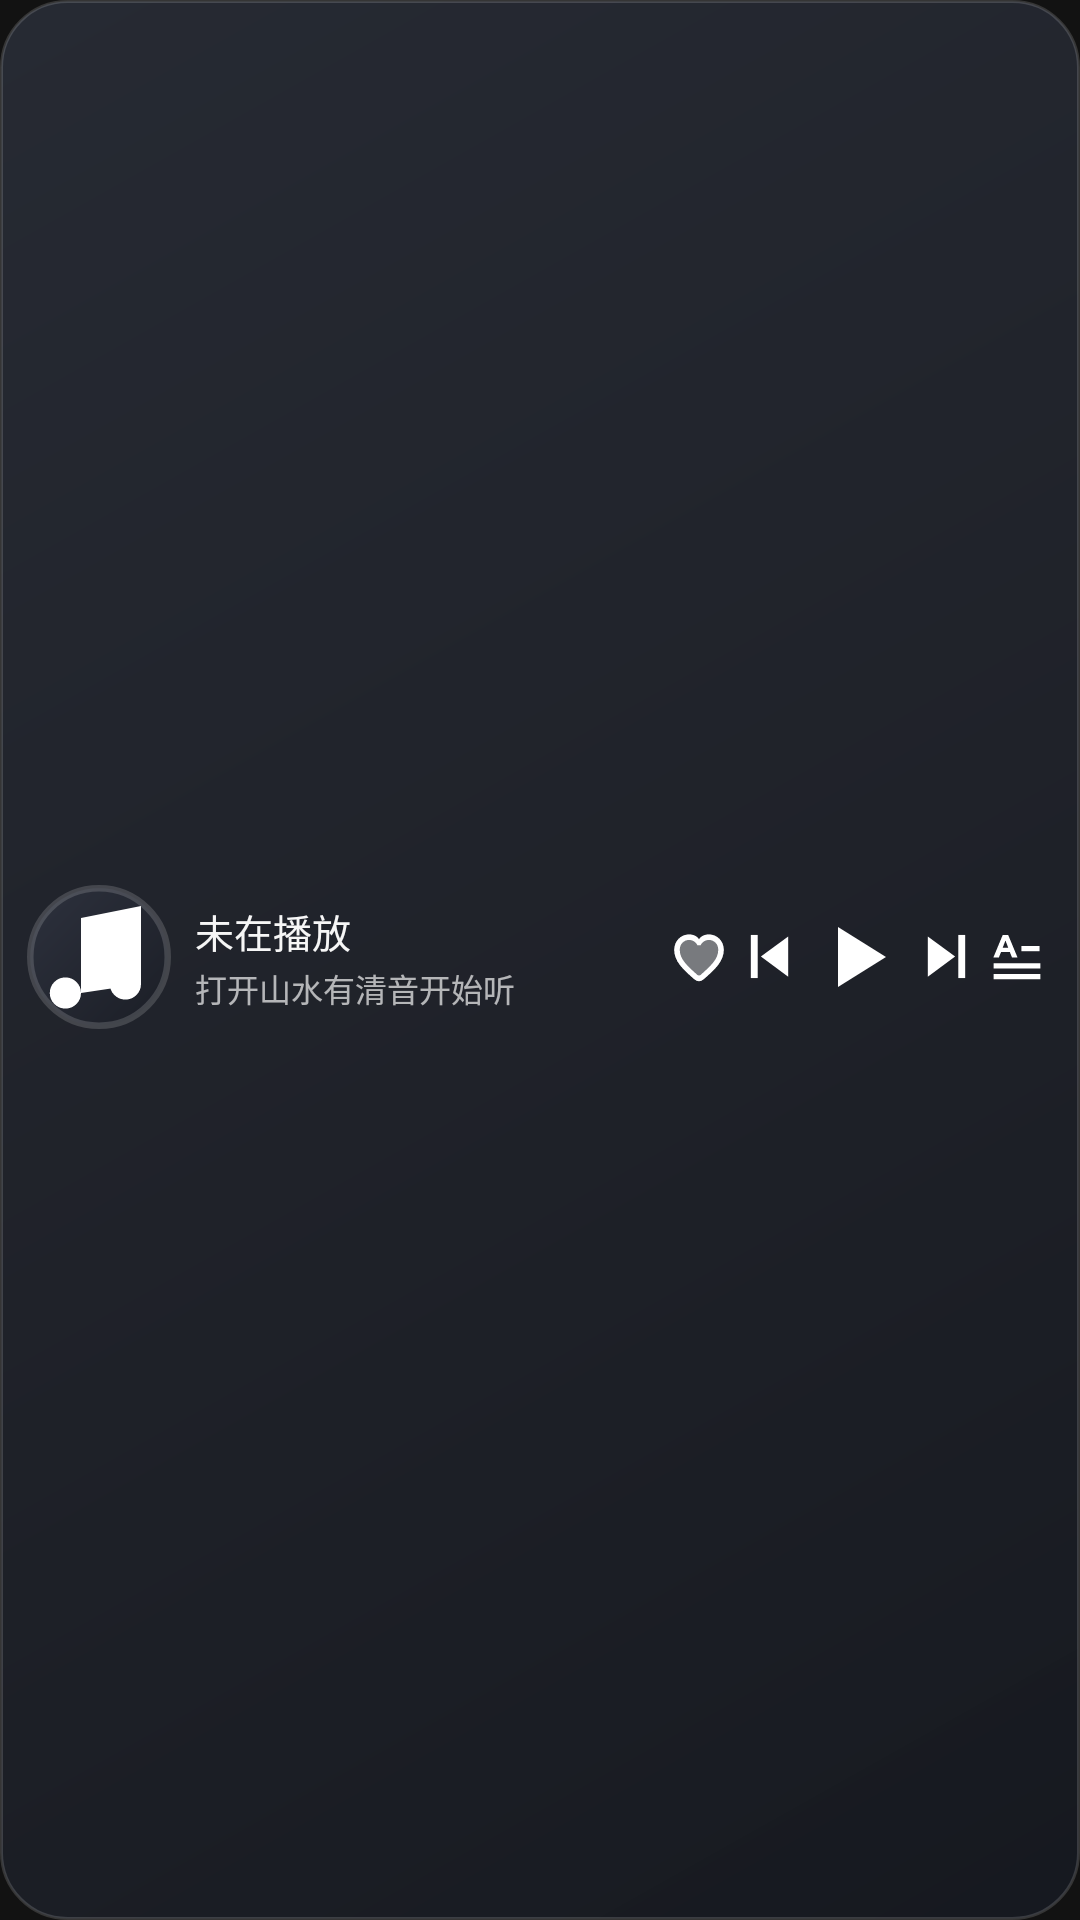

Layout XML and referenced resources for this Android screen:
<!-- AndroidManifest.xml: application theme Theme.Sonance -->
<!-- res/layout/widget_bar_4.xml -->
<?xml version="1.0" encoding="utf-8"?>
<FrameLayout xmlns:android="http://schemas.android.com/apk/res/android"
    android:id="@+id/widget_root"
    android:layout_width="match_parent"
    android:layout_height="match_parent"
    android:background="@android:color/transparent">

    <ImageView
        android:id="@+id/widget_bg_img"
        android:layout_width="match_parent"
        android:layout_height="match_parent"
        android:importantForAccessibility="no"
        android:scaleType="fitXY"
        android:src="@drawable/widget_bg" />

    <LinearLayout
        android:layout_width="match_parent"
        android:layout_height="match_parent"
        android:gravity="center_vertical"
        android:orientation="horizontal"
        android:paddingStart="9dp"
        android:paddingTop="8dp"
        android:paddingEnd="10dp"
        android:paddingBottom="10dp">

        <ImageView
            android:id="@+id/widget_cover"
            android:layout_width="48dp"
            android:layout_height="48dp"
            android:contentDescription="@string/widget_cover_desc"
            android:scaleType="fitCenter"
            android:src="@drawable/widget_placeholder" />

        <FrameLayout
            android:layout_width="0dp"
            android:layout_height="wrap_content"
            android:layout_marginStart="8dp"
            android:layout_marginEnd="5dp"
            android:layout_weight="1">

            <LinearLayout
                android:id="@+id/widget_info_group"
                android:layout_width="match_parent"
                android:layout_height="wrap_content"
                android:orientation="vertical">

                <TextView
                    android:id="@+id/widget_title"
                    android:layout_width="match_parent"
                    android:layout_height="wrap_content"
                    android:ellipsize="end"
                    android:fontFamily="sans-serif-medium"
                    android:includeFontPadding="false"
                    android:maxLines="1"
                    android:text="@string/widget_idle_title"
                    android:textColor="#F5FFFFFF"
                    android:textSize="13sp" />

                <TextView
                    android:id="@+id/widget_artist"
                    android:layout_width="match_parent"
                    android:layout_height="wrap_content"
                    android:layout_marginTop="2dp"
                    android:ellipsize="end"
                    android:includeFontPadding="false"
                    android:maxLines="1"
                    android:text="@string/widget_idle_subtitle"
                    android:textColor="#ABFFFFFF"
                    android:textSize="10.5sp" />
            </LinearLayout>

            <LinearLayout
                android:id="@+id/widget_lyric_group"
                android:layout_width="match_parent"
                android:layout_height="wrap_content"
                android:orientation="vertical"
                android:visibility="gone">

                <TextView
                    android:id="@+id/widget_lyric_prev"
                    android:layout_width="0dp"
                    android:layout_height="0dp"
                    android:visibility="gone" />

                <TextView
                    android:id="@+id/widget_lyric_cur"
                    android:layout_width="match_parent"
                    android:layout_height="wrap_content"
                    android:ellipsize="end"
                    android:fontFamily="sans-serif-medium"
                    android:includeFontPadding="false"
                    android:maxLines="1"
                    android:textColor="#F5FFFFFF"
                    android:textSize="12.5sp" />

                <TextView
                    android:id="@+id/widget_lyric_next"
                    android:layout_width="match_parent"
                    android:layout_height="wrap_content"
                    android:layout_marginTop="2dp"
                    android:ellipsize="end"
                    android:includeFontPadding="false"
                    android:maxLines="1"
                    android:textColor="#94FFFFFF"
                    android:textSize="10sp" />
            </LinearLayout>
        </FrameLayout>

        <LinearLayout
            android:id="@+id/widget_controls"
            android:layout_width="wrap_content"
            android:layout_height="wrap_content"
            android:gravity="center_vertical"
            android:orientation="horizontal">

            <ImageView
                android:id="@+id/widget_fav"
                android:layout_width="22dp"
                android:layout_height="22dp"
                android:background="@drawable/widget_btn_ripple"
                android:contentDescription="@string/widget_fav_desc"
                android:scaleType="fitCenter"
                android:src="@drawable/widget_ic_heart_outline" />

            <ImageView
                android:id="@+id/widget_prev"
                android:layout_width="23dp"
                android:layout_height="23dp"
                android:layout_marginStart="1dp"
                android:background="@drawable/widget_btn_ripple"
                android:contentDescription="@string/widget_prev_desc"
                android:scaleType="fitCenter"
                android:src="@drawable/widget_ic_prev" />

            <ImageView
                android:id="@+id/widget_play"
                android:layout_width="32dp"
                android:layout_height="32dp"
                android:layout_marginStart="2dp"
                android:background="@drawable/widget_btn_ripple"
                android:contentDescription="@string/widget_play_desc"
                android:scaleType="fitCenter"
                android:src="@drawable/widget_ic_play" />

            <ImageView
                android:id="@+id/widget_next"
                android:layout_width="23dp"
                android:layout_height="23dp"
                android:layout_marginStart="2dp"
                android:background="@drawable/widget_btn_ripple"
                android:contentDescription="@string/widget_next_desc"
                android:scaleType="fitCenter"
                android:src="@drawable/widget_ic_next" />

            <ImageView
                android:id="@+id/widget_lyric_toggle"
                android:layout_width="22dp"
                android:layout_height="22dp"
                android:layout_marginStart="1dp"
                android:background="@drawable/widget_btn_ripple"
                android:contentDescription="@string/widget_lyric_desc"
                android:scaleType="fitCenter"
                android:src="@drawable/widget_ic_lyric" />
        </LinearLayout>
    </LinearLayout>

    <LinearLayout
        android:id="@+id/widget_progress_row"
        android:layout_width="match_parent"
        android:layout_height="wrap_content"
        android:layout_gravity="bottom"
        android:layout_marginStart="14dp"
        android:layout_marginEnd="14dp"
        android:layout_marginBottom="2dp"
        android:orientation="horizontal">

        <TextView
            android:id="@+id/widget_time_cur"
            android:layout_width="0dp"
            android:layout_height="0dp"
            android:visibility="gone" />

        <ImageView
            android:id="@+id/widget_progress"
            android:layout_width="0dp"
            android:layout_height="3dp"
            android:layout_weight="1"
            android:importantForAccessibility="no"
            android:scaleType="fitXY" />

        <TextView
            android:id="@+id/widget_time_total"
            android:layout_width="0dp"
            android:layout_height="0dp"
            android:visibility="gone" />
    </LinearLayout>

    <ImageView
        android:id="@+id/widget_mode"
        android:layout_width="0dp"
        android:layout_height="0dp"
        android:importantForAccessibility="no"
        android:visibility="gone" />

    <TextView
        android:id="@+id/widget_brand"
        android:layout_width="0dp"
        android:layout_height="0dp"
        android:visibility="gone" />
</FrameLayout>
<!-- resources referenced by this layout -->
<resources>
  <!-- drawable widget_bg (drawable) -->
  <?xml version="1.0" encoding="utf-8"?>
  <shape xmlns:android="http://schemas.android.com/apk/res/android"
      android:shape="rectangle">
      <gradient
          android:angle="315"
          android:centerColor="#EB20232B"
          android:endColor="#F2161920"
          android:startColor="#E8282C36"
          android:type="linear" />
      <corners android:radius="22dp" />
      <stroke
          android:width="1dp"
          android:color="#26FFFFFF" />
  </shape>
  <!-- drawable widget_btn_ripple (drawable) -->
  <?xml version="1.0" encoding="utf-8"?>
  <ripple xmlns:android="http://schemas.android.com/apk/res/android"
      android:color="#33FFFFFF" />
  <!-- drawable widget_ic_next (drawable) -->
  <?xml version="1.0" encoding="utf-8"?>
  <vector xmlns:android="http://schemas.android.com/apk/res/android"
      android:width="24dp"
      android:height="24dp"
      android:viewportWidth="24"
      android:viewportHeight="24">
      <path
          android:fillColor="#FFFFFFFF"
          android:pathData="M5.5,5 L15,12 L5.5,19 Z" />
      <path
          android:fillColor="#FFFFFFFF"
          android:pathData="M16.1,4.5h2.4v15h-2.4z" />
  </vector>
  <!-- drawable widget_ic_play (drawable) -->
  <?xml version="1.0" encoding="utf-8"?>
  <vector xmlns:android="http://schemas.android.com/apk/res/android"
      android:width="24dp"
      android:height="24dp"
      android:viewportWidth="24"
      android:viewportHeight="24">
      <path
          android:fillColor="#FFFFFFFF"
          android:pathData="M7,4.5 L19,12 L7,19.5 Z" />
  </vector>
  <!-- drawable widget_ic_prev (drawable) -->
  <?xml version="1.0" encoding="utf-8"?>
  <vector xmlns:android="http://schemas.android.com/apk/res/android"
      android:width="24dp"
      android:height="24dp"
      android:viewportWidth="24"
      android:viewportHeight="24">
      <path
          android:fillColor="#FFFFFFFF"
          android:pathData="M18.5,5 L9,12 L18.5,19 Z" />
      <path
          android:fillColor="#FFFFFFFF"
          android:pathData="M5.5,4.5h2.4v15h-2.4z" />
  </vector>
  <string name="widget_cover_desc">专辑封面</string>
  <string name="widget_fav_desc">收藏或取消收藏</string>
  <string name="widget_idle_subtitle">打开山水有清音开始听</string>
  <string name="widget_idle_title">未在播放</string>
  <string name="widget_lyric_desc">显示或隐藏歌词</string>
  <string name="widget_next_desc">下一首</string>
  <string name="widget_play_desc">播放或暂停</string>
  <string name="widget_prev_desc">上一首</string>
  <style name="Theme.Sonance" parent="android:Theme.Material.NoActionBar">
          <item name="android:windowBackground">@color/window_bg</item>
          <item name="android:statusBarColor">@android:color/transparent</item>
          <item name="android:navigationBarColor">@android:color/transparent</item>
          <item name="android:windowDrawsSystemBarBackgrounds">true</item>
          <item name="android:windowLayoutInDisplayCutoutMode">shortEdges</item>
          <item name="android:windowLightStatusBar">false</item>
          <item name="android:colorAccent">#FFE8A838</item>
          <item name="android:forceDarkAllowed" tools:targetApi="q">false</item>
      </style>
  <!-- drawable widget_ic_note (drawable) -->
  <?xml version="1.0" encoding="utf-8"?>
  <vector xmlns:android="http://schemas.android.com/apk/res/android"
      android:width="24dp"
      android:height="24dp"
      android:viewportWidth="24"
      android:viewportHeight="24">
      <path
          android:fillColor="#FFFFFFFF"
          android:pathData="M9,18V5.5l10,-2v13" />
      <path
          android:fillColor="#FFFFFFFF"
          android:pathData="M9,18a2.6,2.6 0 1,1 -2.6,-2.6 2.6,2.6 0 0,1 2.6,2.6z" />
      <path
          android:fillColor="#FFFFFFFF"
          android:pathData="M19,16.5a2.6,2.6 0 1,1 -2.6,-2.6 2.6,2.6 0 0,1 2.6,2.6z" />
  </vector>
  <color name="window_bg">#FF121212</color>
</resources>
